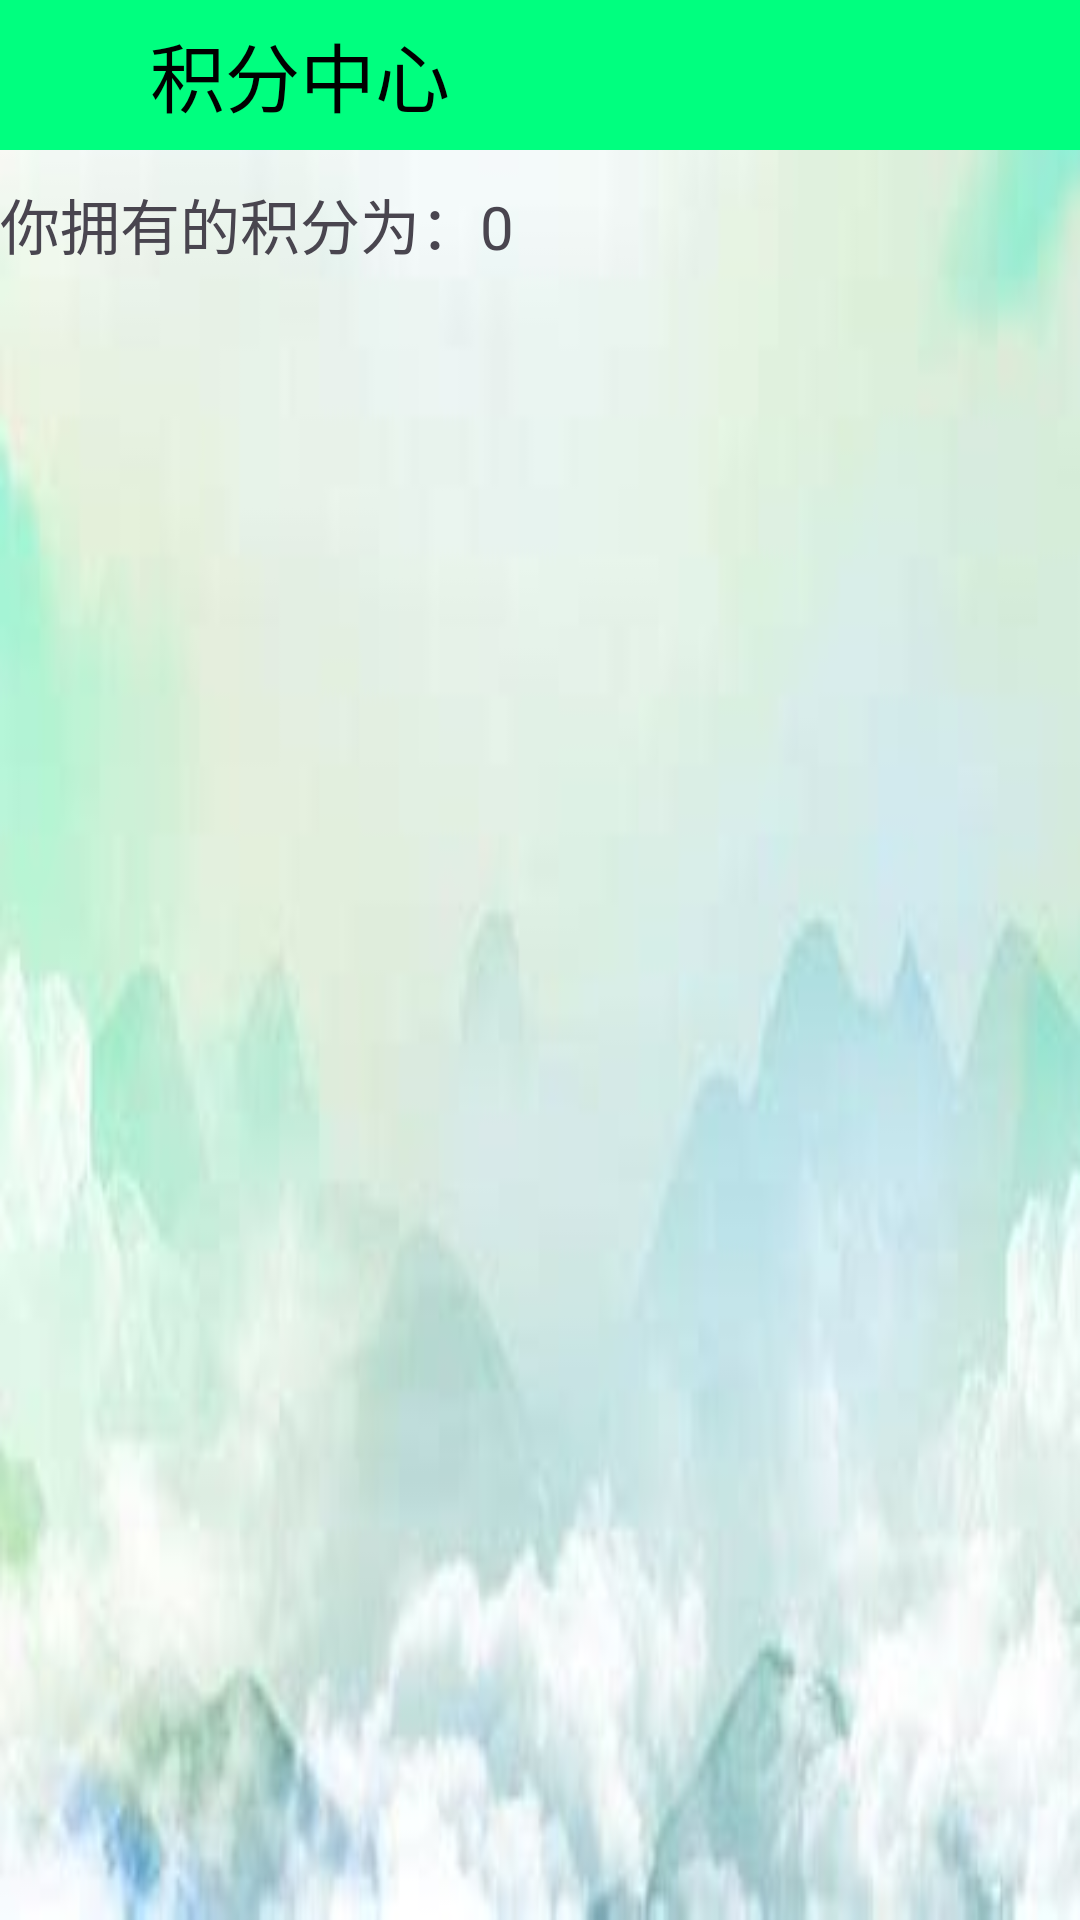

Android layout source for this screen:
<!-- AndroidManifest.xml: application theme Theme.MayDayAssessment -->
<!-- res/layout/activity_point.xml -->
<?xml version="1.0" encoding="utf-8"?>
<LinearLayout xmlns:android="http://schemas.android.com/apk/res/android"
    xmlns:tools="http://schemas.android.com/tools"
    android:layout_width="match_parent"
    android:background="@drawable/img"
    android:layout_height="match_parent"
    android:orientation="vertical">
    <FrameLayout
        android:layout_width="match_parent"
        android:layout_height="50dp"
        android:background="@color/green"
        tools:ignore="UselessLeaf">

        <androidx.appcompat.widget.AppCompatButton
            android:id="@+id/btn_back"
            android:layout_width="46dp"
            android:layout_height="match_parent"
            android:background="@drawable/baseline_arrow_back_24" />

        <androidx.appcompat.widget.AppCompatTextView
            android:id="@+id/tv_title"
            android:layout_width="wrap_content"
            android:layout_height="match_parent"
            android:layout_marginLeft="50dp"
            android:gravity="center"
            android:text="积分中心"
            android:textColor="@color/black"
            android:textSize="25sp"
            tools:ignore="RtlHardcoded" />
    </FrameLayout>
    <LinearLayout
        android:layout_width="wrap_content"
        android:layout_height="wrap_content"
        android:orientation="horizontal">
        <TextView
            android:layout_width="wrap_content"
            android:layout_height="wrap_content"
            android:text="你拥有的积分为："
            android:textSize="20sp"
            android:layout_marginTop="10dp"/>
        <TextView
            android:id="@+id/tv_point"
            android:layout_width="wrap_content"
            android:layout_height="wrap_content"
            android:text="0"
            android:textSize="20sp"
            android:layout_marginTop="10dp"/>
    </LinearLayout>
    <androidx.recyclerview.widget.RecyclerView
        android:id="@+id/rv_aware"
        android:layout_width="match_parent"
        android:layout_marginTop="10dp"
        android:layout_height="match_parent"/>



</LinearLayout>
<!-- resources referenced by this layout -->
<resources>
  <color name="black">#FF000000</color>
  <color name="green">#00FF7F</color>
  <!-- drawable img: png bitmap (drawable, 91737 bytes) -->
  <style name="Theme.MayDayAssessment" parent="Base.Theme.MayDayAssessment" />
  <style name="Base.Theme.MayDayAssessment" parent="Theme.Material3.DayNight.NoActionBar">
          
           <item name="colorPrimary">@color/black</item>
      </style>
</resources>
